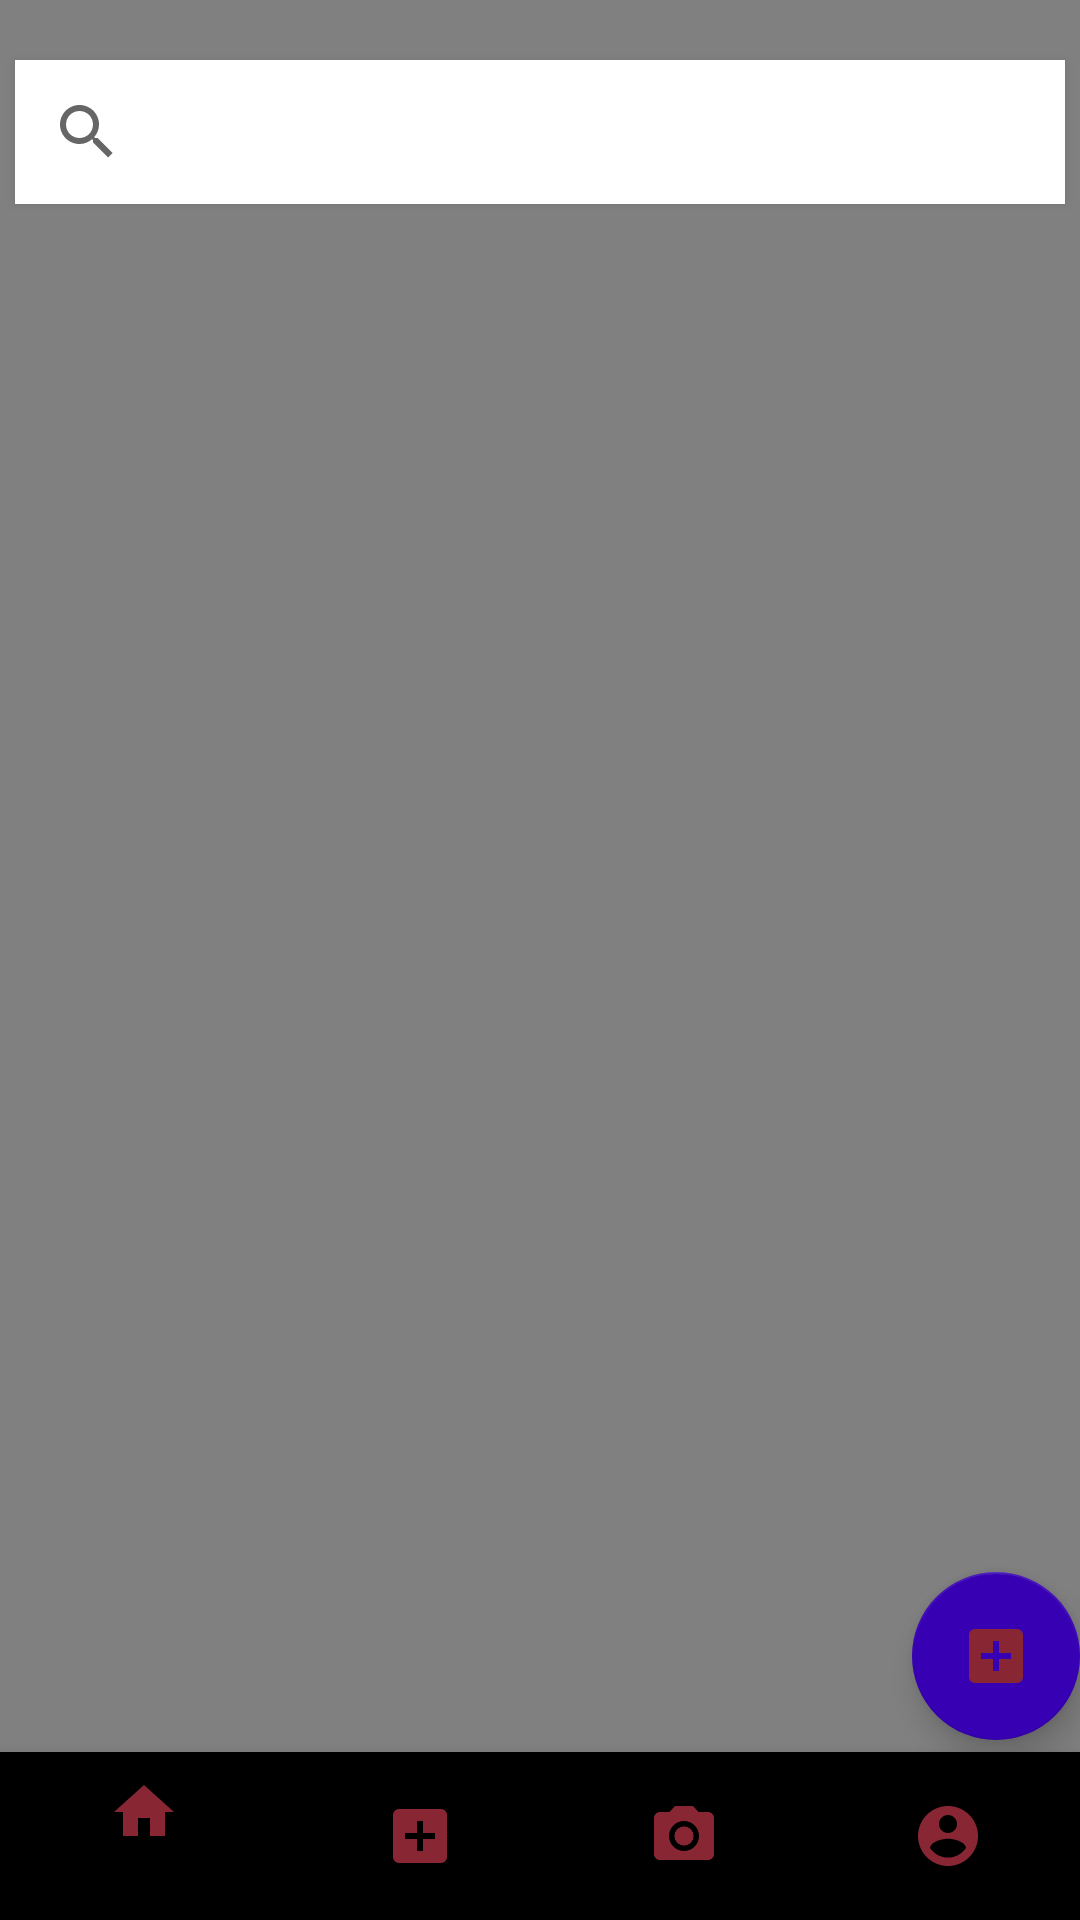

The Android layout XML behind this screen, and the referenced resources:
<!-- AndroidManifest.xml: application theme AppTheme -->
<!-- res/layout/activity_feed.xml -->
<?xml version="1.0" encoding="utf-8"?>
<RelativeLayout xmlns:android="http://schemas.android.com/apk/res/android"
    xmlns:app="http://schemas.android.com/apk/res-auto"
    xmlns:tools="http://schemas.android.com/tools"
    android:layout_width="match_parent"
    android:layout_height="match_parent"
    tools:context=".FeedActivity"
    android:background="@color/gray">

    <android.support.v4.widget.DrawerLayout
        android:layout_width="match_parent"
        android:layout_height="match_parent"
        android:id="@+id/drawerlayouttt">

        <RelativeLayout
            android:layout_width="match_parent"
            android:layout_height="match_parent">
            <SearchView
                android:layout_centerHorizontal="true"
                android:layout_marginTop="20dp"
                android:layout_marginBottom="20dp"
                android:layout_width="350dp"
                android:layout_height="wrap_content"
                android:id="@+id/aramaCubuk"
                android:queryHint="ŞEHİR veya SEMT GİRİNİZ"
                android:focusable="false"
                android:elevation="2dp"
                android:background="#fff"
                android:outlineSpotShadowColor="@color/deneme"
                style="@style/SearchAutoCompleteTextView"></SearchView>
            <ListView
                android:layout_below="@+id/aramaCubuk"
                android:layout_width="match_parent"
                android:layout_height="match_parent"
                android:id="@+id/listView"
                android:divider="@android:color/transparent"
                android:dividerHeight="5dp"></ListView>
            <android.support.design.widget.BottomNavigationView
                android:layout_alignParentBottom="true"
                android:layout_width="match_parent"
                android:layout_height="wrap_content"
                app:menu="@menu/alt_menu"
                app:itemIconTint="@color/altmenuColor"
                android:id="@+id/bottomnavid"></android.support.design.widget.BottomNavigationView>

            <android.support.design.widget.FloatingActionButton
                android:layout_width="wrap_content"
                android:layout_height="wrap_content"
                android:layout_alignParentBottom="true"
                android:layout_marginBottom="60dp"
                android:onClick="fabMethod"
                android:src="@drawable/plusicon"
                app:backgroundTint="@color/design_default_color_primary_dark"
                android:layout_alignRight="@+id/listView"/>
        </RelativeLayout>

        <android.support.design.widget.NavigationView
            app:headerLayout="@layout/nav_baslik"
            android:layout_width="wrap_content"
            android:layout_height="match_parent"
            app:menu="@menu/yan_menu"
            android:layout_gravity="start"
            android:id="@+id/navViewid"
            app:theme="@style/NavigationDrawerStyle">
        </android.support.design.widget.NavigationView>


    </android.support.v4.widget.DrawerLayout>



</RelativeLayout>
<!-- res/layout/nav_baslik.xml (included above) -->
<?xml version="1.0" encoding="utf-8"?>
<LinearLayout
    xmlns:android="http://schemas.android.com/apk/res/android"
    android:layout_width="match_parent"
    android:layout_height="160dp"
    android:orientation="vertical"
    android:background="@drawable/nav_view_baslik">
    <TextView
        android:layout_width="wrap_content"
        android:layout_height="wrap_content"
        android:text="HOŞGELDİNİZ"
        style="@style/Base.TextAppearance.AppCompat.Large"
        android:textSize="20dp"
        android:textStyle="bold|italic"
        android:layout_marginTop="80dp"
        android:layout_marginLeft="20dp"
        android:id="@+id/hosid"
        android:textColor="@color/mor"
        />

</LinearLayout>
<!-- resources referenced by this layout -->
<resources>
  <color name="altmenuColor">#892634</color>
  <color name="deneme">#5b4e4e</color>
  <color name="gray">#808080</color>
  <color name="mor">#0B1873</color>
  <!-- drawable plusicon (drawable) -->
  <vector android:height="24dp" android:tint="#892634"
      android:viewportHeight="24.0" android:viewportWidth="24.0"
      android:width="24dp" xmlns:android="http://schemas.android.com/apk/res/android">
      <path android:fillColor="#FF000000" android:pathData="M19,3L5,3c-1.11,0 -2,0.9 -2,2v14c0,1.1 0.89,2 2,2h14c1.1,0 2,-0.9 2,-2L21,5c0,-1.1 -0.9,-2 -2,-2zM17,13h-4v4h-2v-4L7,13v-2h4L11,7h2v4h4v2z"/>
  </vector>
  <style name="NavigationDrawerStyle">
  
          
          
          
          
          
  
          
          
          
  
          
          
          
      </style>
  <style name="SearchAutoCompleteTextView" parent="Widget.AppCompat.Light.AutoCompleteTextView">
          <item name="android:textColor">@color/yellow</item>
          <item name="android:textColorHint">@color/blue</item>
      </style>
  <style name="AppTheme" parent="Theme.AppCompat.Light.DarkActionBar">
          
          <item name="colorPrimary">@color/colorPrimary</item>
          <item name="colorPrimaryDark">@color/colorPrimaryDark</item>
          <item name="colorAccent">@color/colorAccent</item>
      </style>
  <color name="yellow">#FFFF00</color>
  <color name="blue">#0000FF</color>
  <color name="colorPrimary">#808000 </color>
  <color name="colorPrimaryDark">#00574B</color>
  <color name="colorAccent">#D81B60</color>
</resources>
